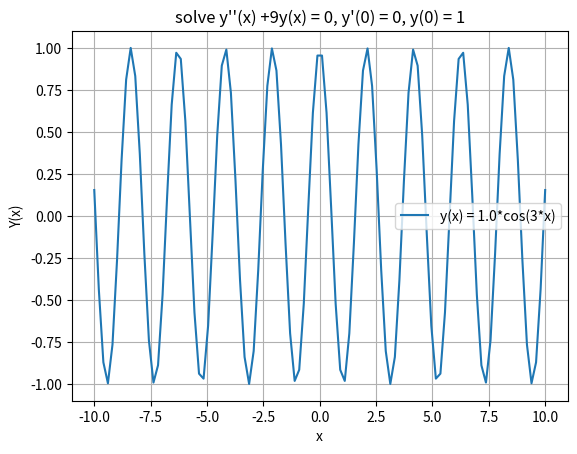

Write the Python code that produced this figure.
# solve eq -> y"(x) +9y(x) = 0, let y(0) = 1 and y'(0) = 0
# the solution is -> y(x) = cos(3*x)
# https://reference.wolfram.com/language/ref/Plot.html
# in wolframalpha -> Plot[y"(x) +9y(x) = 0, y'(0) = 0, y(0) = 1, {x, -3pi, 3Pi}]
# in wolframalpha -> Plot[{Sin[x], Sin[2 x], Sin[3 x]}, {x, 0, 2 Pi}, PlotLegends -> "Expressions"]
from sympy import Function, dsolve, symbols, Eq
import matplotlib.pyplot as plt
import numpy as np

y = Function('y')
x = symbols('x')

# Define the ODE as an equation ( y"(x) = y(x).diff(x, x) )
ode = Eq(y(x).diff(x, x) + 9*y(x), 0)

# Add starting terms to the ODE equation
# For example, let y(0) = 1 and y'(0) = 0.0
# This means that the initial value of y is 1 and the initial value of y' is 0
# To add these starting terms, we use the ics argument of dsolve
ics = {y(0): 1, y(x).diff(x).subs(x, 0): 0.0}

# Solve the ODE using dsolve with the ics argument
y_sol = dsolve(ode, y(x), ics=ics)

# Print the solution
print(y_sol)


# Function to calculate energy numerically
def fill_vals(x_value):
    # Substitute symbolic values with numerical constants
    return (
        y_sol
        .subs({x: x_value})
        .evalf()
    )

x_vals = np.linspace(-10, 10, 100)

y_vals = []
for x_val in x_vals:
    y_val = fill_vals(x_val)
    y_vals.append(y_val.rhs)

plt.plot(x_vals, y_vals, label=f"{y_sol.lhs} = {y_sol.rhs}")
plt.xlabel("x")
plt.ylabel("Y(x)")
plt.title("solve y''(x) +9y(x) = 0, y'(0) = 0, y(0) = 1")
plt.legend()
plt.grid(True)
# Show the plot
plt.show()
